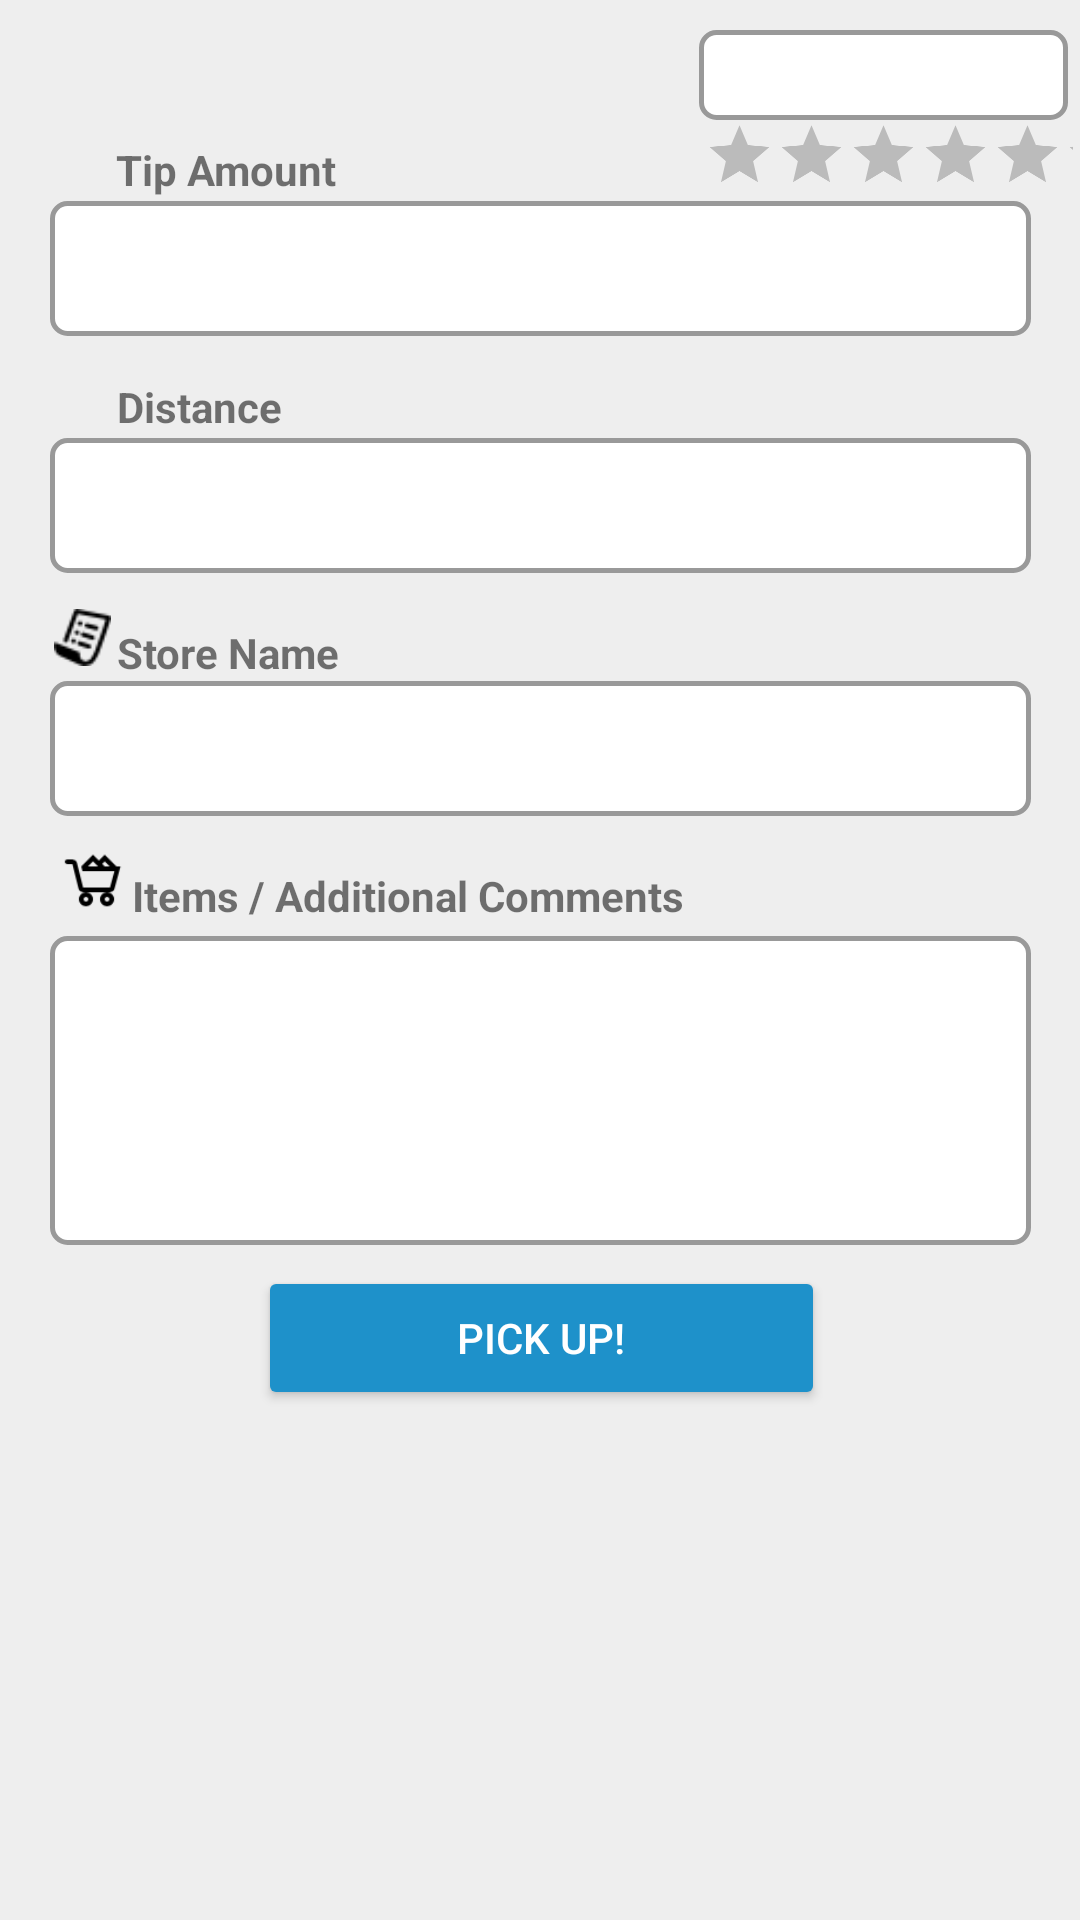

Here is an Android app screen rendered from its layout file. Give the layout XML and the strings, colors and styles it references.
<!-- AndroidManifest.xml: application theme AppTheme -->
<!-- res/layout/fragment_request.xml -->
<?xml version="1.0" encoding="utf-8"?>
<ScrollView xmlns:android="http://schemas.android.com/apk/res/android"
    xmlns:app="http://schemas.android.com/apk/res-auto"
    android:layout_width="match_parent"
    android:layout_height="fill_parent"
    android:fillViewport="true">


    <android.support.constraint.ConstraintLayout
        xmlns:android="http://schemas.android.com/apk/res/android"
        xmlns:app="http://schemas.android.com/apk/res-auto"
        xmlns:tools="http://schemas.android.com/tools"
        android:layout_width="match_parent"
        android:layout_height="match_parent"
        android:orientation="vertical"
        android:id="@+id/add_request_button_layout"
        android:background="@color/light_light_grey">


        
        <EditText
            android:id="@+id/tip_amount_text"
            android:layout_width="327dp"
            android:layout_height="45dp"
            android:background="@drawable/add_requests_style"
            android:ems="10"
            android:inputType="textPostalAddress"
            android:paddingLeft="@dimen/text_margin"
            android:textColor="@color/grey"
            android:layout_above="@+id/location_request"
            android:layout_centerHorizontal="true"
            app:layout_constraintTop_toTopOf="parent"
            android:layout_marginTop="67dp"
            app:layout_constraintRight_toRightOf="parent"
            app:layout_constraintLeft_toLeftOf="parent"
            app:layout_constraintHorizontal_bias="0.508"
            android:enabled="false" />

        
        <EditText
            android:id="@+id/location"
            android:layout_width="327dp"
            android:layout_height="45dp"
            android:layout_above="@+id/store_name_text"
            android:layout_alignLeft="@+id/tip_amount_text"
            android:layout_alignStart="@+id/tip_amount_text"
            android:layout_marginTop="34dp"
            android:background="@drawable/add_requests_style"
            android:ems="10"
            android:inputType="textPostalAddress"
            android:paddingLeft="@dimen/text_margin"
            android:textColor="@color/grey"
            app:layout_constraintTop_toBottomOf="@+id/tip_amount_text"
            app:layout_constraintRight_toRightOf="parent"
            app:layout_constraintLeft_toLeftOf="parent"
            app:layout_constraintHorizontal_bias="0.508"
            android:enabled="false" />

        
        <EditText
            android:id="@+id/store_name"
            android:layout_width="327dp"
            android:layout_height="45dp"
            android:layout_alignLeft="@+id/location"
            android:layout_alignStart="@+id/location"
            android:layout_marginTop="36dp"
            android:background="@drawable/add_requests_style"
            android:ems="10"
            android:inputType="textPostalAddress"
            android:paddingLeft="@dimen/text_margin"
            android:textColor="@color/grey"
            app:layout_constraintTop_toBottomOf="@+id/location"
            app:layout_constraintRight_toRightOf="parent"
            app:layout_constraintLeft_toLeftOf="parent"
            app:layout_constraintHorizontal_bias="0.508"
            android:enabled="false" />



        
        <EditText
            android:id="@+id/items_comments"
            android:layout_width="327dp"
            android:layout_height="103dp"
            android:layout_alignBottom="@+id/post_request_button"
            android:layout_marginTop="40dp"
            android:background="@drawable/add_requests_style"
            android:ems="10"
            android:inputType="textMultiLine"
            android:paddingLeft="@dimen/text_margin"
            android:textColor="@color/grey"
            app:layout_constraintHorizontal_bias="0.508"
            app:layout_constraintLeft_toLeftOf="parent"
            app:layout_constraintRight_toRightOf="parent"
            android:gravity="top|left"
            app:layout_constraintTop_toBottomOf="@+id/store_name"
            android:layout_marginLeft="0dp" />

        
        <Button
            android:id="@+id/pickup_request_button"
            android:layout_width="189dp"
            android:layout_height="48dp"
            android:backgroundTint="@color/paidAidBlue"
            android:text="@string/pickup_request"
            android:textColor="@android:color/white"
            android:layout_alignParentBottom="true"
            android:layout_alignParentLeft="true"
            android:layout_alignParentStart="true"
            app:layout_constraintTop_toBottomOf="@+id/items_comments"
            app:layout_constraintLeft_toLeftOf="parent"
            app:layout_constraintRight_toRightOf="parent"
            app:layout_constraintHorizontal_bias="0.502"
            android:layout_marginTop="1dp"
            app:layout_constraintBottom_toBottomOf="parent"
            android:layout_marginBottom="150dp"
            app:layout_constraintVertical_bias="0.23" />

        
        <TextView
            android:id="@+id/tip_text"
            android:layout_width="wrap_content"
            android:layout_height="wrap_content"
            android:text="Tip Amount"
            android:textStyle="bold"
            android:layout_above="@+id/tip_amount_text"
            android:layout_alignLeft="@+id/tip_amount_text"
            android:layout_alignStart="@+id/tip_amount_text"
            android:layout_marginTop="47dp"
            app:layout_constraintTop_toTopOf="parent"
            app:layout_constraintRight_toRightOf="parent"
            app:layout_constraintLeft_toLeftOf="parent"
            app:layout_constraintHorizontal_bias="0.135" />

        
        <TextView
            android:id="@+id/location_request"
            android:layout_width="wrap_content"
            android:layout_height="wrap_content"
            android:text="Distance"
            android:textStyle="bold"
            android:layout_above="@+id/location"
            android:layout_alignLeft="@+id/tip_text"
            android:layout_alignStart="@+id/tip_text"
            android:layout_marginTop="60dp"
            app:layout_constraintTop_toBottomOf="@+id/tip_text"
            app:layout_constraintRight_toRightOf="parent"
            app:layout_constraintLeft_toLeftOf="parent"
            app:layout_constraintHorizontal_bias="0.128" />

        
        <TextView
            android:id="@+id/store_name_text"
            android:layout_width="wrap_content"
            android:layout_height="wrap_content"
            android:text="Store Name"
            android:textStyle="bold"
            android:layout_above="@+id/store_name"
            android:layout_alignLeft="@+id/location_request"
            android:layout_alignStart="@+id/location_request"
            android:layout_marginTop="63dp"
            app:layout_constraintTop_toBottomOf="@+id/location_request"
            app:layout_constraintRight_toRightOf="parent"
            app:layout_constraintLeft_toLeftOf="parent"
            app:layout_constraintHorizontal_bias="0.136" />

        
        <TextView
            android:id="@+id/items_comments_text"
            android:layout_width="204dp"
            android:layout_height="20dp"
            android:text="Items / Additional Comments"
            android:textStyle="bold"
            android:layout_above="@+id/items_comments"
            android:layout_marginTop="62dp"
            app:layout_constraintTop_toBottomOf="@+id/store_name_text"
            android:layout_marginLeft="0dp"
            app:layout_constraintLeft_toLeftOf="parent"
            android:layout_marginRight="0dp"
            app:layout_constraintRight_toRightOf="parent"
            app:layout_constraintHorizontal_bias="0.283" />

        
        <ImageView
            android:id="@+id/imageView"
            android:layout_width="22dp"
            android:layout_height="20dp"
            app:srcCompat="@drawable/pricetag"
            app:layout_constraintTop_toTopOf="parent"
            android:layout_marginTop="44dp"
            android:layout_marginLeft="14dp"
            app:layout_constraintLeft_toLeftOf="parent" />

        
        <ImageView
            android:id="@+id/imageView4"
            android:layout_width="19dp"
            android:layout_height="28dp"
            app:srcCompat="@drawable/location"
            android:layout_marginLeft="17dp"
            app:layout_constraintLeft_toLeftOf="parent"
            android:layout_marginTop="53dp"
            app:layout_constraintTop_toBottomOf="@+id/imageView" />

        
        <ImageView
            android:id="@+id/imageView6"
            android:layout_width="30dp"
            android:layout_height="25dp"
            app:srcCompat="@drawable/shoppingcart"
            android:layout_marginLeft="16dp"
            app:layout_constraintLeft_toLeftOf="parent"
            android:layout_marginTop="59dp"
            app:layout_constraintTop_toBottomOf="@+id/imageView8" />

        
        <ImageView
            android:id="@+id/imageView8"
            android:layout_width="21dp"
            android:layout_height="19dp"
            app:srcCompat="@drawable/storename"
            android:layout_marginLeft="17dp"
            app:layout_constraintLeft_toLeftOf="parent"
            android:layout_marginTop="58dp"
            app:layout_constraintTop_toBottomOf="@+id/imageView4" />

        
        <EditText
            android:id="@+id/username_account_fill"
            android:layout_width="123dp"
            android:layout_height="30dp"
            android:layout_marginTop="10dp"
            android:ems="10"
            android:inputType="textPostalAddress"
            app:layout_constraintTop_toTopOf="parent"
            android:background="@drawable/add_requests_style"
            android:layout_marginLeft="233dp"
            app:layout_constraintLeft_toLeftOf="parent"
            android:paddingLeft="@dimen/text_margin"
            android:textColor="@color/black" />

        
        <RatingBar
            android:theme="@style/RatingBar"
            android:id="@+id/ratingbar"
            android:layout_width="246dp"
            android:layout_height="43dp"
            android:scaleX="0.5"
            android:scaleY="0.5"
            app:layout_constraintTop_toTopOf="parent"
            android:layout_marginTop="29dp"
            android:layout_marginLeft="173dp"
            app:layout_constraintLeft_toLeftOf="parent"
            android:isIndicator="true"
            android:progressBackgroundTint="@color/lightgrey"/>
        </android.support.constraint.ConstraintLayout>
</ScrollView>
<!-- resources referenced by this layout -->
<resources>
  <color name="black">#000000</color>
  <color name="grey">#6e726b</color>
  <color name="light_light_grey">#EEE</color>
  <color name="lightgrey">#bbb</color>
  <color name="paidAidBlue">#1E91CA</color>
  <dimen name="text_margin">16dp</dimen>
  <!-- drawable add_requests_style (drawable) -->
  <?xml version="1.0" encoding="utf-8"?>
  <layer-list xmlns:android="http://schemas.android.com/apk/res/android">
  
      <item>
          <shape android:shape="rectangle">
              <stroke android:width="1.5dp" android:color="@color/border_grey" />
              <solid android:color="@color/white" />
              <corners android:radius="@dimen/grid_padding" />
          </shape>
      </item>
  
  </layer-list>
  <!-- drawable shoppingcart: png bitmap (drawable, 950 bytes) -->
  <!-- drawable storename: png bitmap (drawable, 783 bytes) -->
  <string name="pickup_request">Pick Up!</string>
  <style name="RatingBar" parent="Theme.AppCompat">
          <item name="colorControlNormal">@color/white</item>
          <item name="colorControlActivated">@color/stars</item>
      </style>
  <style name="AppTheme" parent="Theme.AppCompat.Light">
  
          
          <item name="colorPrimary">@color/paidAidBlue</item>
          <item name="colorPrimaryDark">@color/black</item>
          <item name="colorAccent">@color/colorAccent</item>
  
      </style>
  <color name="border_grey">#999</color>
  <color name="white">#FFF</color>
  <dimen name="grid_padding">5dp</dimen>
  <color name="stars">#ffd700</color>
  <color name="colorAccent">#FF4081</color>
</resources>
